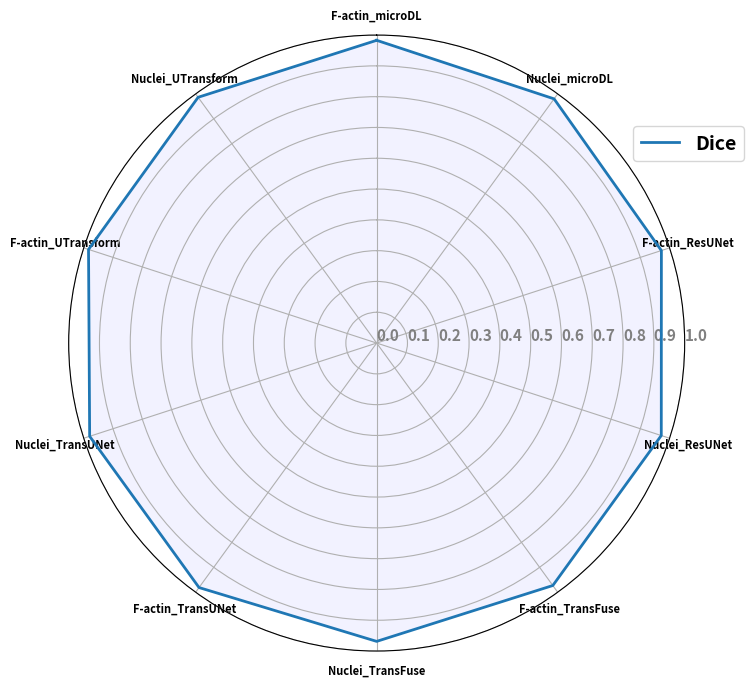

Source code (Python):
import matplotlib.pyplot as plt
import numpy as np
import pandas as pd

data = pd.DataFrame({'sample':
                         [
                          "Dice",
                          ],
                     'F-actin_microDL':
                         [0.9829],
                     'Nuclei_microDL':
                         [0.9800],
                     'F-actin_ResUNet':
                         [0.9720],
                     'Nuclei_ResUNet':
                         [0.9716],
                     'F-actin_TransFuse':
                         [0.9730],
                     'Nuclei_TransFuse':
                         [0.9686],
                     'F-actin_TransUNet':
                         [0.9812],
                     'Nuclei_TransUNet':
                         [0.9798],
                     'F-actin_UTransform':
                         [0.9837],
                     'Nuclei_UTransform':
                         [0.9863],
                     })

plt.figure(figsize=(9, 8))
# 设置雷达图的参数
params = {
    'figure.figsize': [6, 6],
    'axes.labelsize': 14,
    'axes.titlesize': 16,
    'xtick.labelsize': 8,
    'ytick.labelsize': 10,
    'font.weight': 'bold'
}
plt.rcParams.update(params)

# 绘制雷达图
categories = list(data.columns[1:])
N = len(categories)
values = data.iloc[:, 1:].values.tolist()
angles = [n / float(N) * 2 * np.pi for n in range(N)]

# values每一行增加第一个数据; angle增加最后一个角度。 使得曲线闭合
_ = [value.append(value[0]) for value in values]
angles += angles[:1]

ax = plt.subplot(111, polar=True)
ax.set_theta_offset(np.pi / 2)
ax.set_theta_direction(-1)
plt.xticks(angles[:-1], categories)
ax.set_rlabel_position(0)

for i in range(len(values)):
    ax.plot(angles, values[i],
            # 'y',                        # color
            linewidth=2,  # line width
            linestyle='solid',
            label=data['sample'][i],
            )

    ax.fill(angles, values[i],
            'b',
            alpha=0.05,
            )

plt.legend(bbox_to_anchor=(0.9, 0.78), fontsize=14)
# plt.title('Radar Chart of Three Indicators for Five Samples')

# 设置刻度标签的角度和位置
ax.set_rgrids([0.0, 0.1, 0.2, 0.3, 0.4, 0.5, 0.6, 0.7, 0.8, 0.9, 1],
              color="grey",
              size=11,
              angle=90)
plt.ylim(0, 1)
plt.savefig('total_radar_dice.png')
plt.show()
